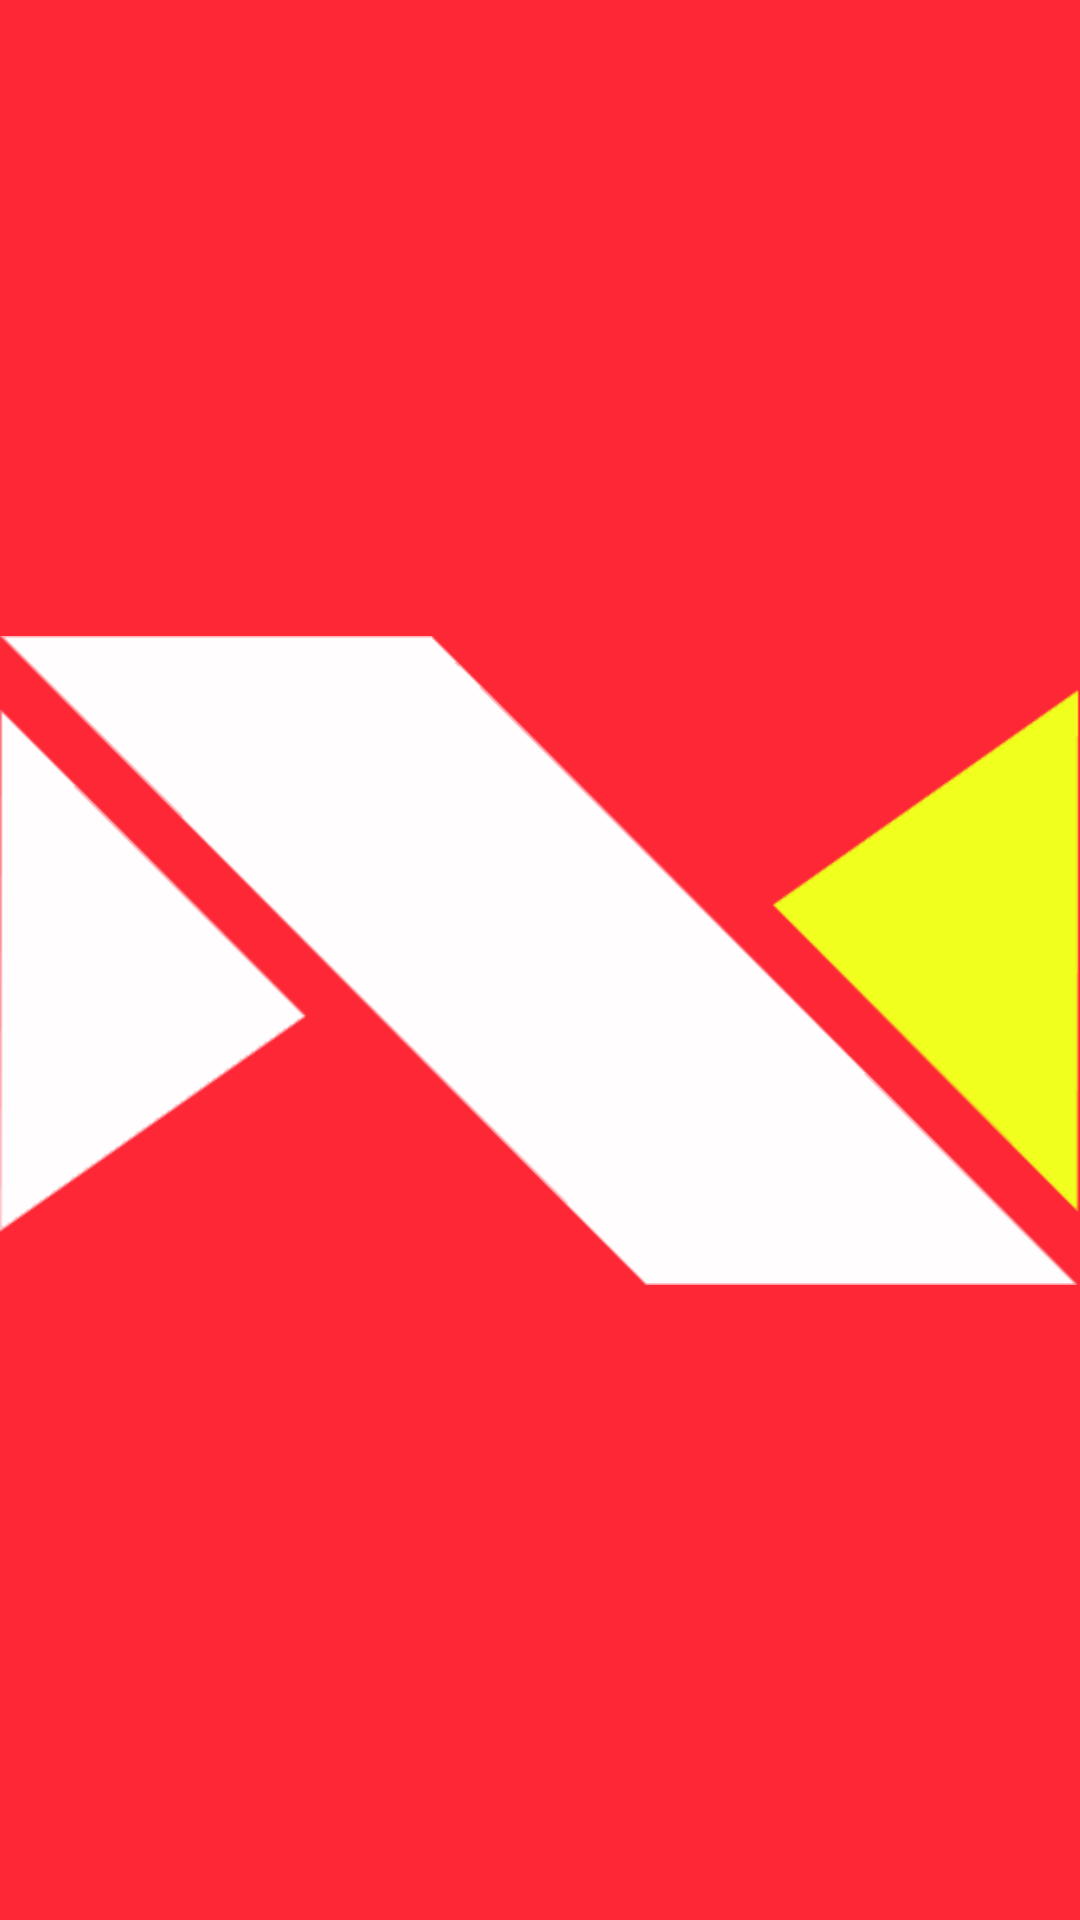

Here is an Android app screen rendered from its layout file. Give the layout XML and the strings, colors and styles it references.
<!-- AndroidManifest.xml: application theme AppTheme -->
<!-- res/layout/activity_splash.xml -->
<?xml version="1.0" encoding="utf-8"?>
<androidx.constraintlayout.widget.ConstraintLayout xmlns:android="http://schemas.android.com/apk/res/android"
    xmlns:app="http://schemas.android.com/apk/res-auto"
    xmlns:tools="http://schemas.android.com/tools"
    android:layout_width="match_parent"
    android:layout_height="match_parent"
    android:background="@color/darkRed"
    tools:context=".ui.component.splash.SplashActivity">

    <ImageView
        android:layout_width="match_parent"
        android:layout_height="wrap_content"
        android:src="@drawable/app_logo"
        android:layout_margin="@dimen/_50sdp"
        app:layout_constraintBottom_toBottomOf="parent"
        app:layout_constraintEnd_toEndOf="parent"
        app:layout_constraintStart_toStartOf="parent"
        app:layout_constraintTop_toTopOf="parent"
        android:contentDescription="@string/application_logo" />

</androidx.constraintlayout.widget.ConstraintLayout>
<!-- resources referenced by this layout -->
<resources>
  <color name="darkRed">#FD2736</color>
  <!-- drawable app_logo: png bitmap (drawable, 22016 bytes) -->
  <string name="application_logo">Application logo</string>
  <style name="AppTheme" parent="Theme.AppCompat.DayNight.NoActionBar">
          <item name="android:windowNoTitle">true</item>
          <item name="android:windowFullscreen">false</item>
          <item name="background">@color/colorPrimary</item>
      </style>
  <color name="colorPrimary">#6200EE</color>
</resources>
